4-way image classification set "半导体芯片表面缺陷检测(预处理后)" from GitHub (Baird-Li/Lizhipeng1); label vocabulary: ZF scratch, broken, pin break, scratch.

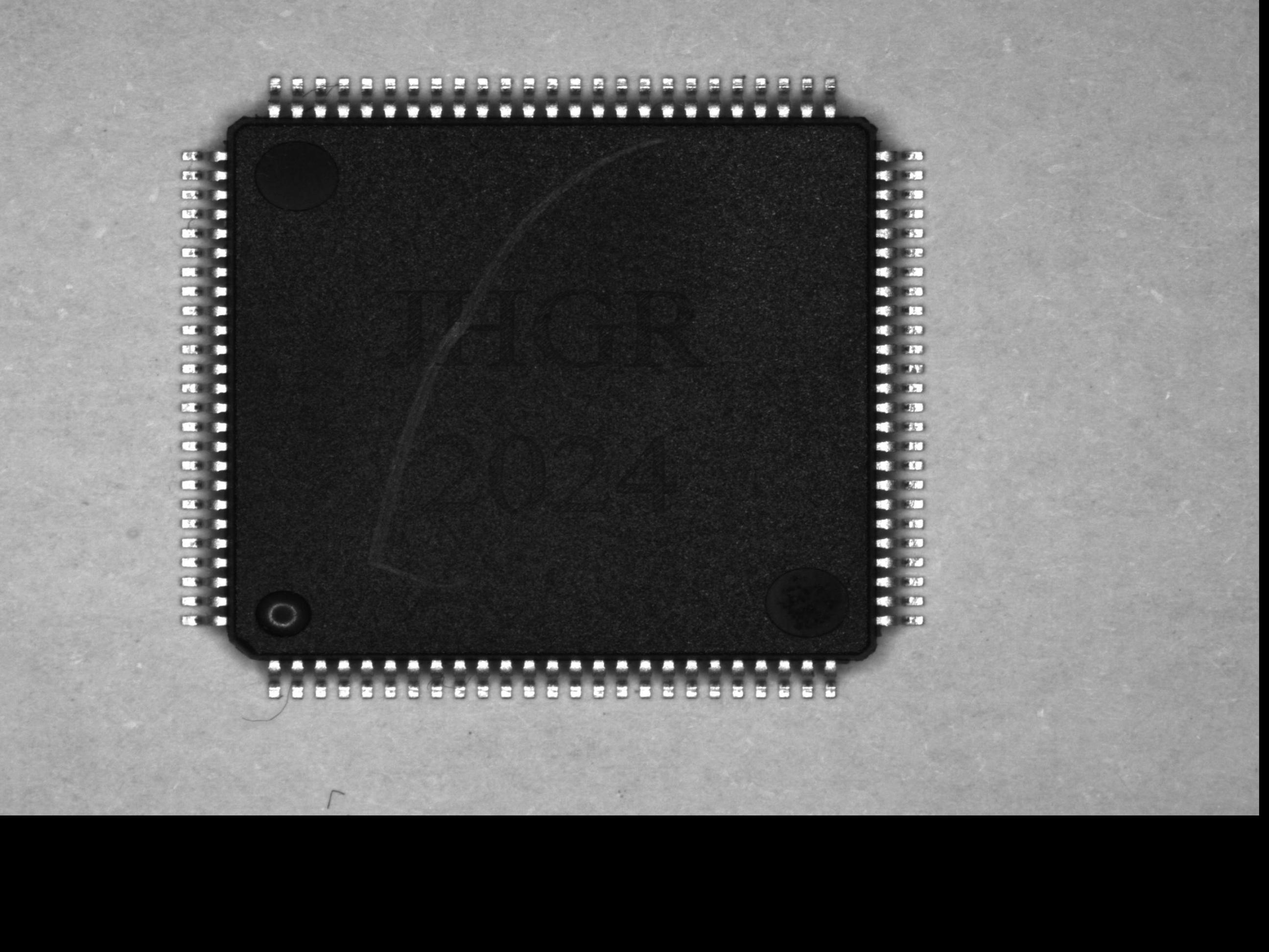
Label: scratch

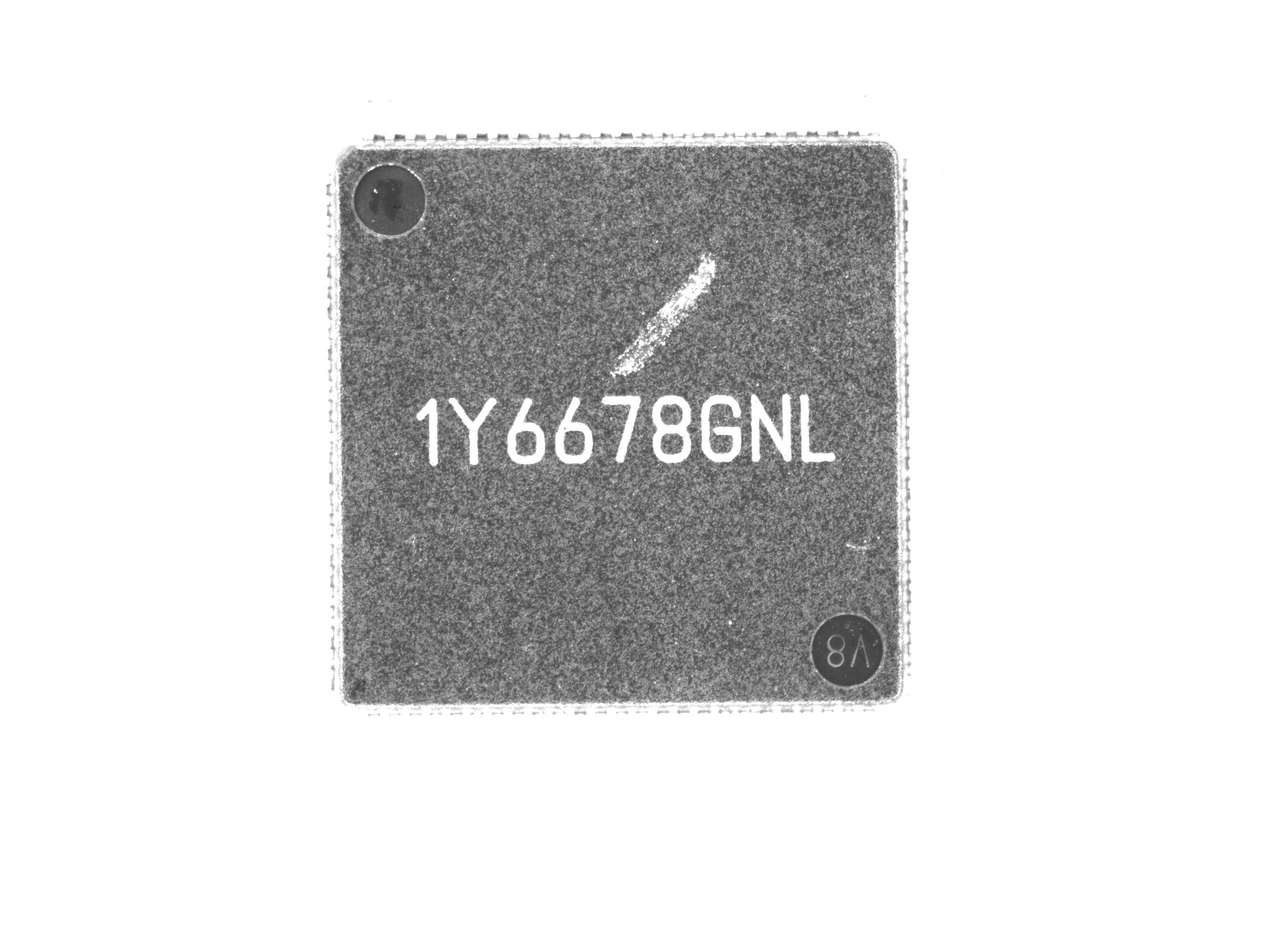
Label: ZF scratch

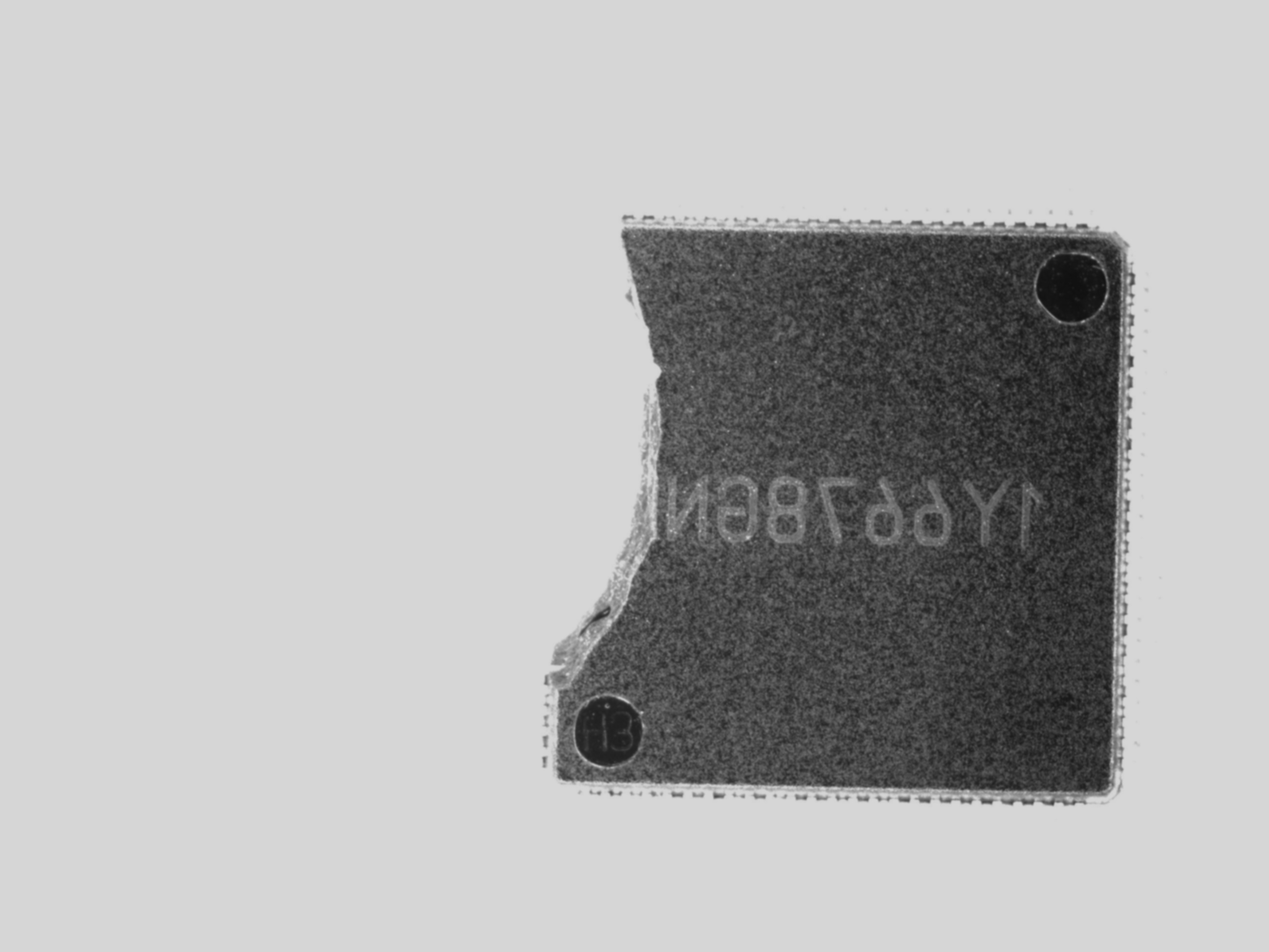
Label: broken

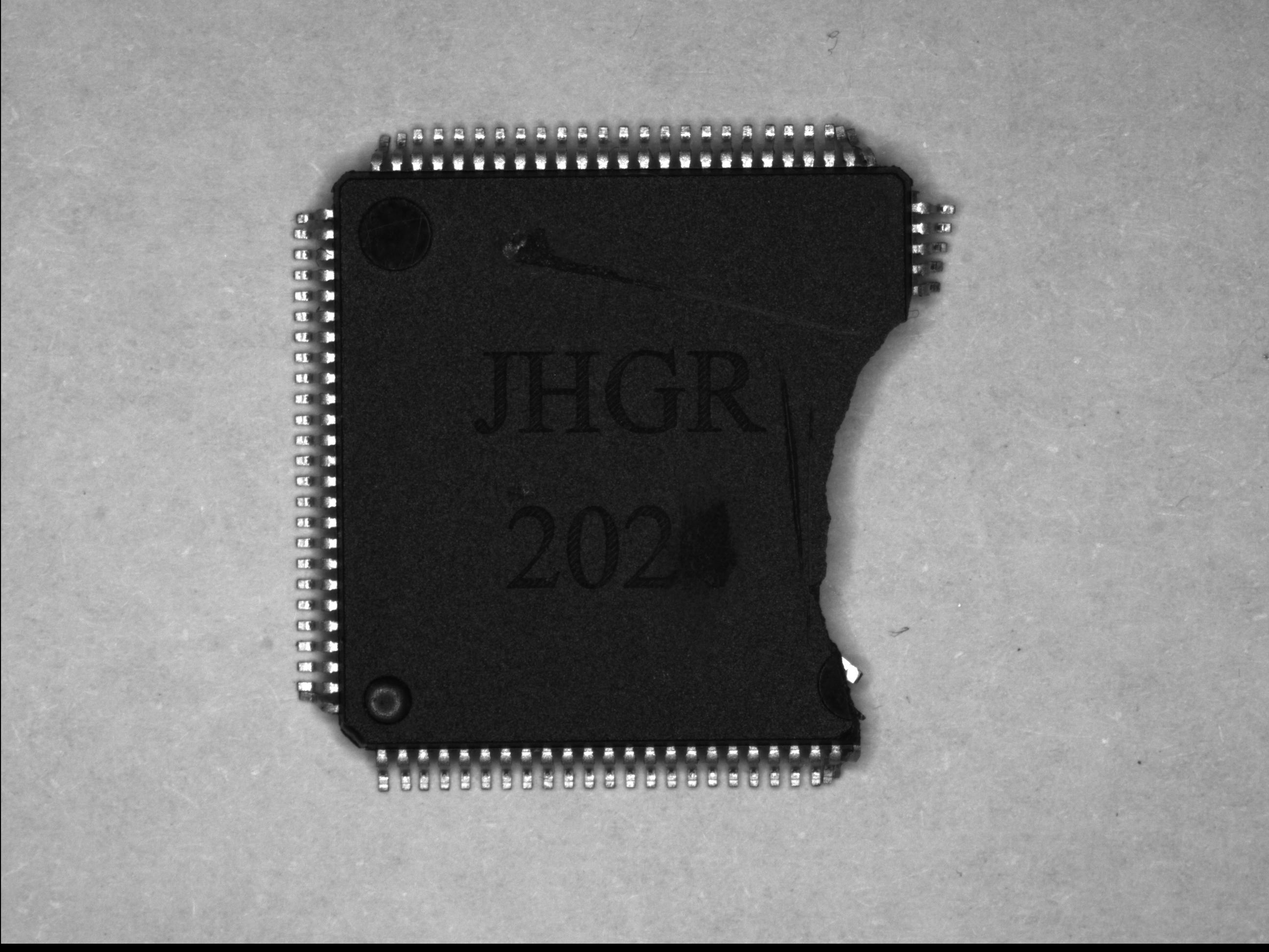
Label: pin break

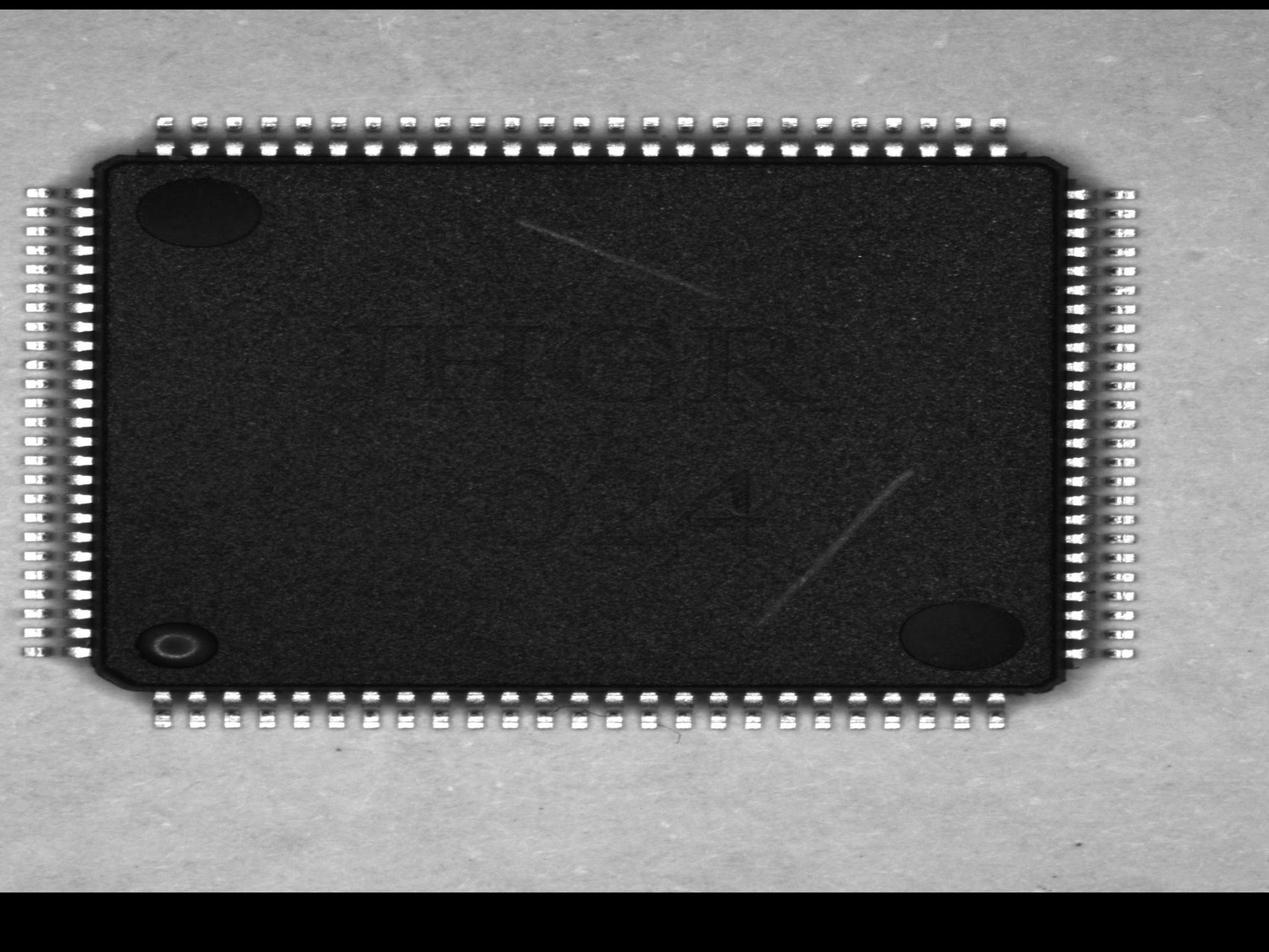
Label: scratch

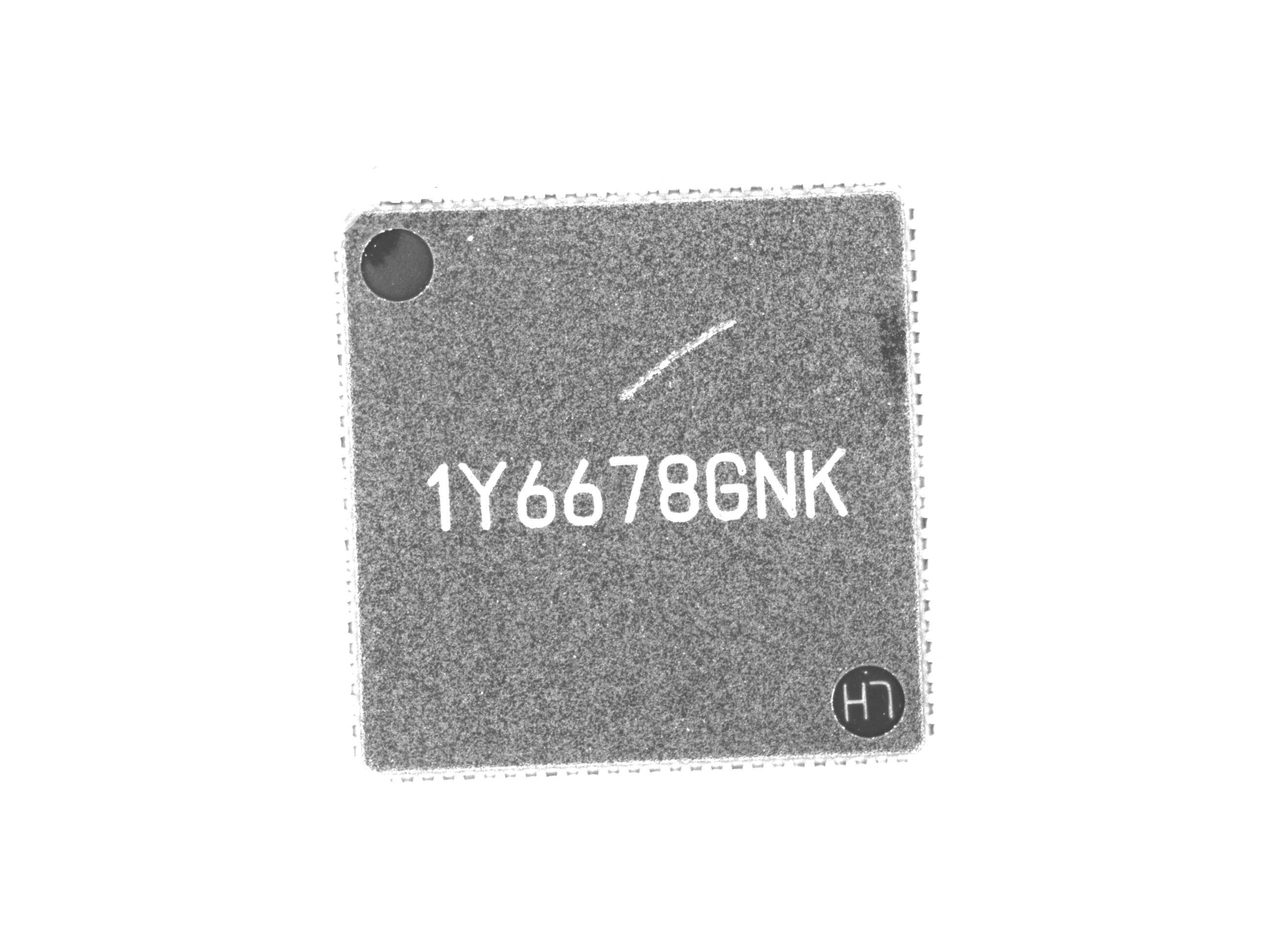
Label: ZF scratch
